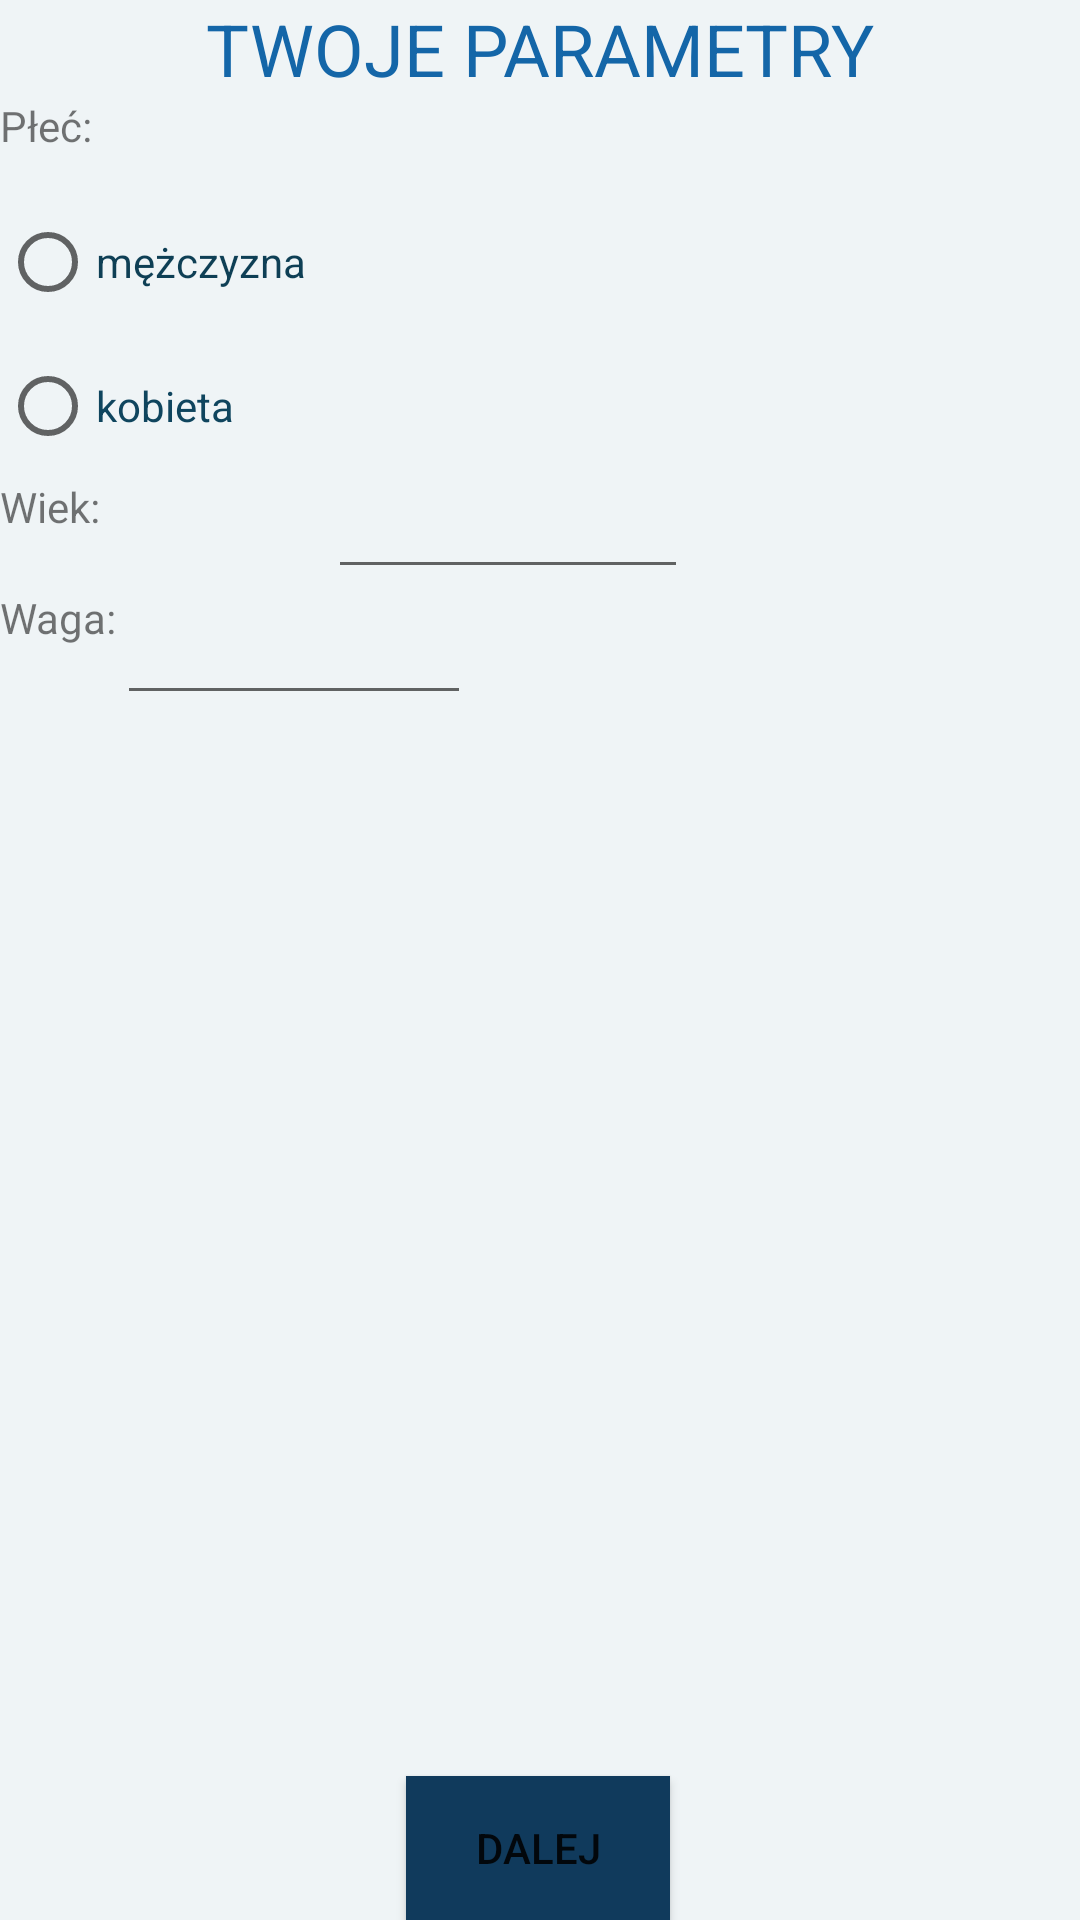

Reconstruct the res/layout file that produces this screen, plus the resources it refers to.
<!-- AndroidManifest.xml: application theme Theme.Aplikacja_NapijSie -->
<!-- res/layout/activity_setup_app_1.xml -->
<?xml version="1.0" encoding="utf-8"?>
<androidx.constraintlayout.widget.ConstraintLayout xmlns:android="http://schemas.android.com/apk/res/android"
    xmlns:app="http://schemas.android.com/apk/res-auto"
    xmlns:tools="http://schemas.android.com/tools"
    android:layout_width="match_parent"
    android:layout_height="match_parent"
    android:background="#EFF4F6"
    tools:context=".ActivitySetupApp1">

    <TextView
        android:id="@+id/textView"
        android:layout_width="wrap_content"
        android:layout_height="wrap_content"
        android:text="TWOJE PARAMETRY"
        android:textColor="#1466A8"
        android:textSize="24sp"
        app:layout_constraintEnd_toEndOf="parent"
        app:layout_constraintStart_toStartOf="parent"
        tools:layout_editor_absoluteY="36dp" />

    <RadioGroup
        android:id="@+id/radioGroupSex"
        android:layout_width="wrap_content"
        android:layout_height="wrap_content"
        app:layout_constraintTop_toBottomOf="@+id/textView"
        tools:layout_editor_absoluteX="154dp">

        <TextView
            android:id="@+id/headerSex"
            android:layout_width="wrap_content"
            android:layout_height="wrap_content"
            android:text="Płeć:" />

        <RadioButton
            android:id="@+id/rbSetupSexMale"
            android:layout_width="wrap_content"
            android:layout_height="wrap_content"
            android:layout_marginTop="12dp"
            android:text="mężczyzna"
            android:textColor="#0E3F55"
            app:layout_constraintTop_toBottomOf="@+id/rbSetupSexFemale"
            tools:layout_editor_absoluteX="163dp" />

        <RadioButton
            android:id="@+id/rbSetupSexFemale"
            android:layout_width="wrap_content"
            android:layout_height="wrap_content"
            android:text="kobieta"
            android:textColor="#0F455E"
            tools:layout_editor_absoluteX="177dp"
            tools:layout_editor_absoluteY="210dp" />

    </RadioGroup>

    <TextView
        android:id="@+id/headerAge"
        android:layout_width="wrap_content"
        android:layout_height="wrap_content"
        android:text="Wiek:"
        app:layout_constraintTop_toBottomOf="@+id/radioGroupSex"
        tools:layout_editor_absoluteX="-8dp" />

    <EditText
        android:id="@+id/editTextAge"
        android:layout_width="120dp"
        android:layout_height="37dp"
        android:layout_marginStart="76dp"
        android:ems="10"
        android:inputType="numberSigned"
        android:textColor="#0E1540"
        android:textColorHint="#0B0A0A"
        app:layout_constraintStart_toEndOf="@+id/headerAge"
        app:layout_constraintTop_toBottomOf="@+id/radioGroupSex" />

    <TextView
        android:id="@+id/headerWeigth"
        android:layout_width="wrap_content"
        android:layout_height="wrap_content"
        android:text="Waga:"
        app:layout_constraintStart_toStartOf="parent"
        app:layout_constraintTop_toBottomOf="@+id/editTextAge" />

    <EditText
        android:id="@+id/editTextWeigth"
        android:layout_width="118dp"
        android:layout_height="42dp"
        android:ems="10"
        android:inputType="numberSigned"
        android:textColor="#121C50"
        android:textColorHint="#070707"
        app:layout_constraintStart_toEndOf="@+id/headerWeigth"
        app:layout_constraintTop_toBottomOf="@+id/editTextAge" />

    <Button
        android:id="@+id/button5"
        android:layout_width="wrap_content"
        android:layout_height="wrap_content"
        android:background="#103A5C"
        android:text="DALEJ"
        android:textColorHint="#FFFFFF"
        android:textColorLink="#FFFFFF"

        app:layout_constraintBottom_toBottomOf="parent"
        app:layout_constraintEnd_toEndOf="parent"
        app:layout_constraintHorizontal_bias="0.498"
        app:layout_constraintStart_toStartOf="parent"
        app:layout_constraintVertical_bias="0.991" />


</androidx.constraintlayout.widget.ConstraintLayout>
<!-- resources referenced by this layout -->
<resources>
  <style name="Theme.Aplikacja_NapijSie" parent="Theme.MaterialComponents.DayNight.DarkActionBar">
          
          <item name="colorPrimary">@color/purple_500</item>
          <item name="colorPrimaryVariant">@color/purple_700</item>
          <item name="colorOnPrimary">@color/white</item>
          
          <item name="colorSecondary">@color/teal_200</item>
          <item name="colorSecondaryVariant">@color/teal_700</item>
          <item name="colorOnSecondary">@color/black</item>
          
          <item name="android:statusBarColor" tools:targetApi="l">?attr/colorPrimaryVariant</item>
          
      </style>
  <color name="purple_500">#4083B8</color>
  <color name="purple_700">#E1EAF1</color>
  <color name="white">#FFFFFFFF</color>
  <color name="teal_200">#FF03DAC5</color>
  <color name="teal_700">#FF018786</color>
  <color name="black">#F6F5F5</color>
</resources>
